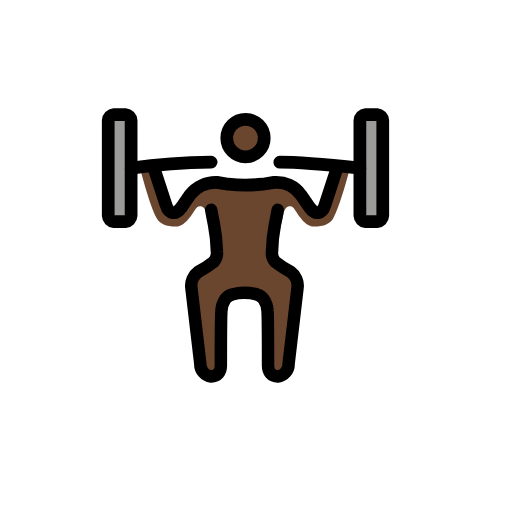
t = 0.00 s
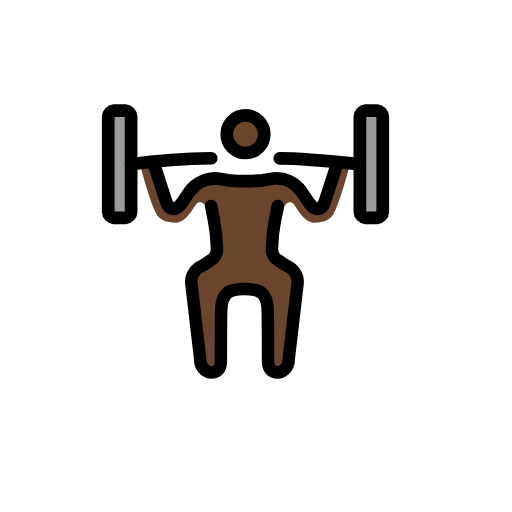
t = 0.79 s
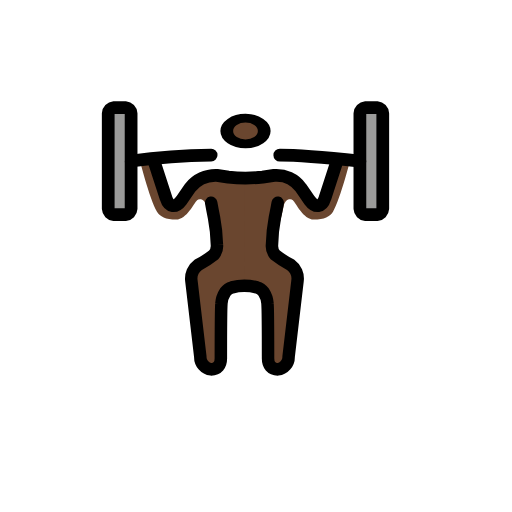
t = 1.43 s
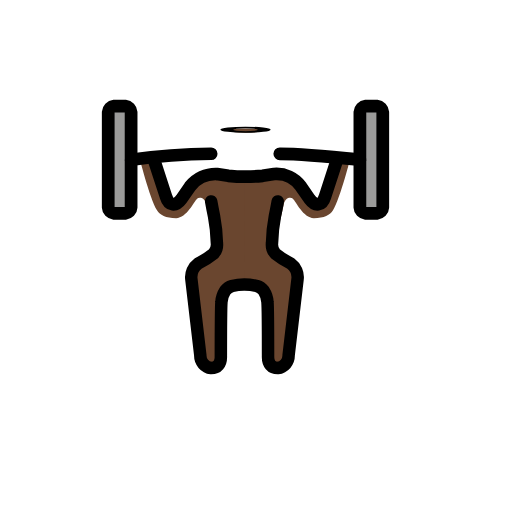
t = 2.10 s
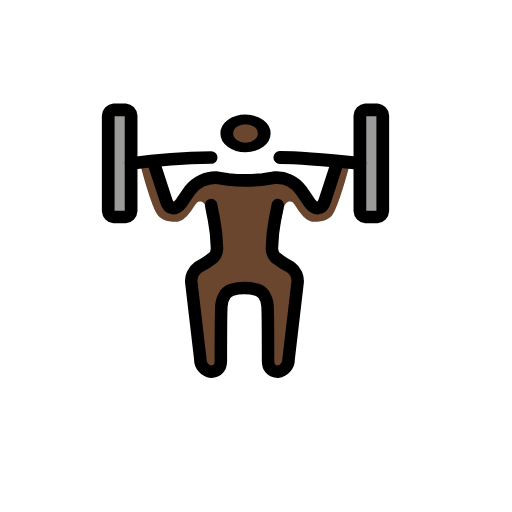
t = 2.85 s
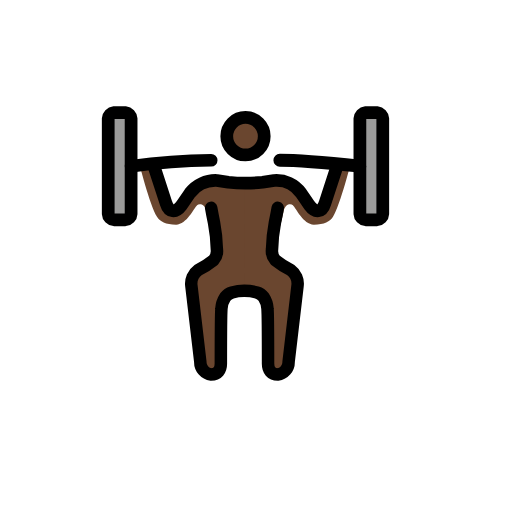
t = 3.41 s

The animated SVG that drew these frames (rendered in a browser with its animation timeline set to each time). Animation: 3 SMIL elements (animateTransform=3); one cycle of 4.20 s, repeats indefinitely.

<?xml version='1.0' encoding='utf-8'?>
<svg xmlns="http://www.w3.org/2000/svg" id="emoji" viewBox="-5 -5 82 82" width="200" height="200" role="img">
  <title>OpenMoji: man lifting weights: dark skin tone</title><g><g id="skin">
    <g transform="translate(34.318 17.2542)"><g><g transform="translate(-34.318 -17.2542)"><ellipse cx="34.318" cy="17.2542" rx="2.7482" ry="2.8598" fill="#6a462f" />
    </g><animateTransform attributeName="transform" type="scale" values="1 1;1 1;1 .12;1 1;1 1" dur="4.2s" repeatCount="indefinite" /></g></g><path fill="#6a462f" d="M34.2841,24.338l.0164,17.6746s-2.68.2583-3.1292.9218c-1.2422,1.835-1.02,12.137-1.02,12.137l-2.8288-.4423L25.5092,39.677,29.81,36.4235s-1.3319-5.1514-1.7689-7.3087c-.2363-1.1649-1.1322-1.245-1.48-.9275-.4443.4051-1.6736,3.0971-3.3482,3.0971s-2.6043-.4833-3.07-1.2583c-1.2092-2.0323-2.8828-8.711-2.8828-8.711l2.3249-.4833,1.86,7.0657,1.3027.8713,2.8837-3.5815,3.2547-1.3555Z" />
    <path fill="#6a462f" d="M34.1853,24.338l.0156,17.6746s2.6538.2583,3.1027.9218c1.2421,1.835,1.02,12.137,1.02,12.137l2.8288-.4423L42.9657,39.677l-4.3009-3.2535s1.332-5.1514,1.7689-7.3087c.2364-1.1649,1.1323-1.245,1.48-.9275.4443.4051,1.6736,3.0971,3.3482,3.0971s2.6043-.4833,3.07-1.2583c1.2091-2.0323,2.8828-8.711,2.8828-8.711l-2.325-.4833-1.86,7.0657-1.3026.8713-2.8837-3.5815-3.2548-1.3555Z" />
  </g>
  <g id="color">
    <path fill="#9b9b9a" d="M15.9967,29.5514a1.0059,1.0059,0,0,1-.9161.9533H13.2485a1.0059,1.0059,0,0,1-.9161-.9533V14.2991a1.0058,1.0058,0,0,1,.9161-.9533h1.8321a1.0058,1.0058,0,0,1,.9161.9533Z" />
    <path fill="#9b9b9a" d="M56.3031,29.5514a1.0059,1.0059,0,0,1-.9161.9533H53.5549a1.0059,1.0059,0,0,1-.9161-.9533V14.2991a1.0058,1.0058,0,0,1,.9161-.9533H55.387a1.0058,1.0058,0,0,1,.9161.9533Z" />
  </g>
  <g id="line">
    <path fill="none" stroke="#000" stroke-linecap="round" stroke-linejoin="round" stroke-width="2.04" d="M15.9967,29.5514a1.0059,1.0059,0,0,1-.9161.9533H13.2485a1.0059,1.0059,0,0,1-.9161-.9533V14.2991a1.0058,1.0058,0,0,1,.9161-.9533h1.8321a1.0058,1.0058,0,0,1,.9161.9533Z" />
    <path fill="none" stroke="#000" stroke-linecap="round" stroke-linejoin="round" stroke-width="2.04" d="M56.303,29.5514a1.0058,1.0058,0,0,1-.916.9533H53.5549a1.0059,1.0059,0,0,1-.9161-.9533V14.2991a1.0058,1.0058,0,0,1,.9161-.9533H55.387a1.0057,1.0057,0,0,1,.916.9533Z" />
    <path fill="none" stroke="#000" stroke-linecap="round" stroke-linejoin="round" stroke-width="2.05" d="M39.814,20.9714c3.6643,0,12.825.9533,12.825.9533" />
    <path fill="none" stroke="#000" stroke-linecap="round" stroke-linejoin="round" stroke-width="2.03" d="M15.9965,21.9248a99.9319,99.9319,0,0,1,12.8251-.9533" />
    <g transform="translate(34.318 17.114)"><g><g transform="translate(-34.318 -17.114)"><circle cx="34.318" cy="17.114" r="3" fill="none" stroke="#000" stroke-miterlimit="10" stroke-width="2.04" />
    </g><animateTransform attributeName="transform" type="scale" values="1 1;1 1;1 .12;1 1;1 1" dur="4.2s" repeatCount="indefinite" /></g></g><path fill="none" stroke="#000" stroke-linecap="round" stroke-linejoin="round" stroke-width="2.04" d="M19.6612,21.9252l1.9237,5.91c.4581,1.5252,1.5573,1.6206,2.4734.3813l1.3741-2.0019a5.2021,5.2021,0,0,1,4.3054-2.0018l1.8321.286a26.4843,26.4843,0,0,0,5.4964,0l1.8321-.286a4.8546,4.8546,0,0,1,4.3054,2.0018l1.3741,2.0019c.9161,1.2393,2.0153,1.1439,2.4734-.3813l1.9237-5.91" />
    <path fill="none" stroke="#000" stroke-linecap="round" stroke-linejoin="round" stroke-width="2" d="M28.8212,28.5981s.183,1.0486.4585,2.3832a26.307,26.307,0,0,1,.4576,4.29,2.198,2.198,0,0,1-.5157,1.68,14.9356,14.9356,0,0,1-2.4757,1.5948A2.709,2.709,0,0,0,25.65,41.0774l1.4308,12.1818A1.9846,1.9846,0,0,0,28.8212,55.29c1.0076,0,1.55-.69,1.55-1.7387,0,0,.0048-7.8359.0915-8.8245a3.8063,3.8063,0,0,1,.6073-1.8293,2.1842,2.1842,0,0,1,1.0867-.7464,7.34,7.34,0,0,1,1.97-.2622,7.7251,7.7251,0,0,1,2.02.2622,2.1927,2.1927,0,0,1,1.0867.7464,3.8158,3.8158,0,0,1,.6063,1.8293c.0877.9886.0915,8.8245.0915,8.8245,0,1.0486.5424,1.7387,1.55,1.7387a1.9862,1.9862,0,0,0,1.7417-2.0305l1.43-12.1818a2.7086,2.7086,0,0,0-1.0953-2.5319,14.9759,14.9759,0,0,1-2.4766-1.5948,2.1977,2.1977,0,0,1-.5158-1.68,26.2175,26.2175,0,0,1,.4586-4.29c.2745-1.3346.4575-2.3832.4575-2.3832" />
  </g>
<animateTransform attributeName="transform" type="translate" values="0 0;0 -1.5;0 0" dur="3.8s" repeatCount="indefinite" /></g></svg>
